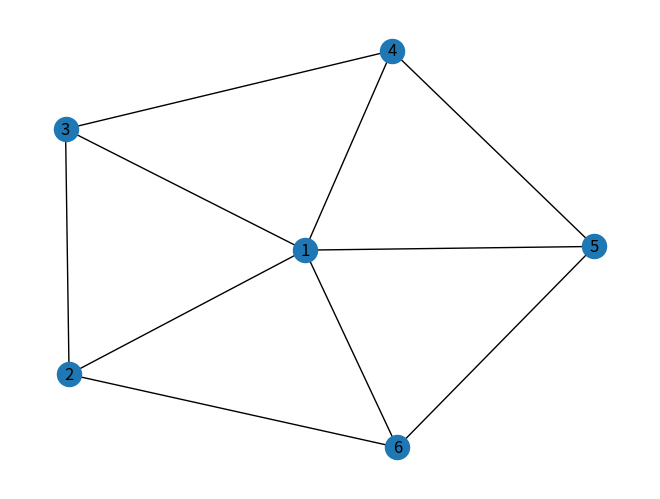

Here is the Python script that generated this plot:
import matplotlib.pyplot as plt
import networkx as nx

edge_list=[(1,2),(1,3),(1,4),(1,5),(1,6),(2,3),(3,4),(4,5),(5,6),(6,2)]

# G=nx.DiGraph()
G=nx.Graph()

G.add_edges_from(edge_list)

print(nx.shortest_path(G,2,4))
# Đường đi ngắn nhất

nx.draw_spring(G,with_labels=True)
plt.show()
